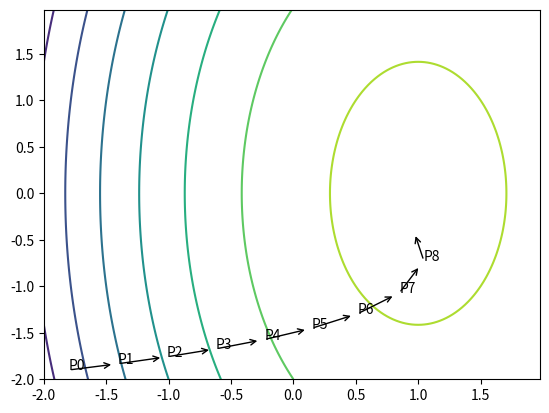

Write the Python code that produced this figure.
# @Time : 2020/6/16 19:42 
# [redacted]
# @Software: PyCharm
"""
画个旋转抛物面
z是高度，画出等高线
关于x和y的二维平面可以看成一个椭圆
求关于z的曲线偏导，每次沿梯度方向移动lambda不长，直至找到圆心附近
"""
import matplotlib
import numpy as np
import matplotlib.pyplot as plt

leafNode = dict(boxstyle="round4", fc="0.8")
arrow_args = dict(arrowstyle="<-")

matplotlib.rcParams['xtick.direction'] = 'out'
matplotlib.rcParams['ytick.direction'] = 'out'

delta = 0.025
x = np.arange(-2.0, 2.0, delta)
y = np.arange(-2.0, 2.0, delta)
X, Y = np.meshgrid(x, y)
Z1 = -((X - 1) ** 2)
Z2 = -((Y / 2) ** 2)
Z = 1.0 * (Z2 + Z1) + 5.0
plt.figure()
CS = plt.contour(X, Y, Z)
start_x = -1.8
start_y = -1.9
lam = 0.4
for index in range(9):
    plt.text(start_x, start_y, 'P{}'.format(index))
    end_x = -2 * start_x + 2
    end_y = -0.5 * start_y
    dist = (end_x ** 2 + end_y ** 2) ** 0.5
    end_x = start_x + lam * end_x / dist
    end_y = start_y + lam * end_y / dist
    plt.annotate('', xy=(start_x, start_y), xycoords='data', va="center", ha="center",
                 xytext=(end_x, end_y), textcoords='data', bbox=leafNode, arrowprops=arrow_args)
    start_x = end_x
    start_y = end_y
plt.show()
